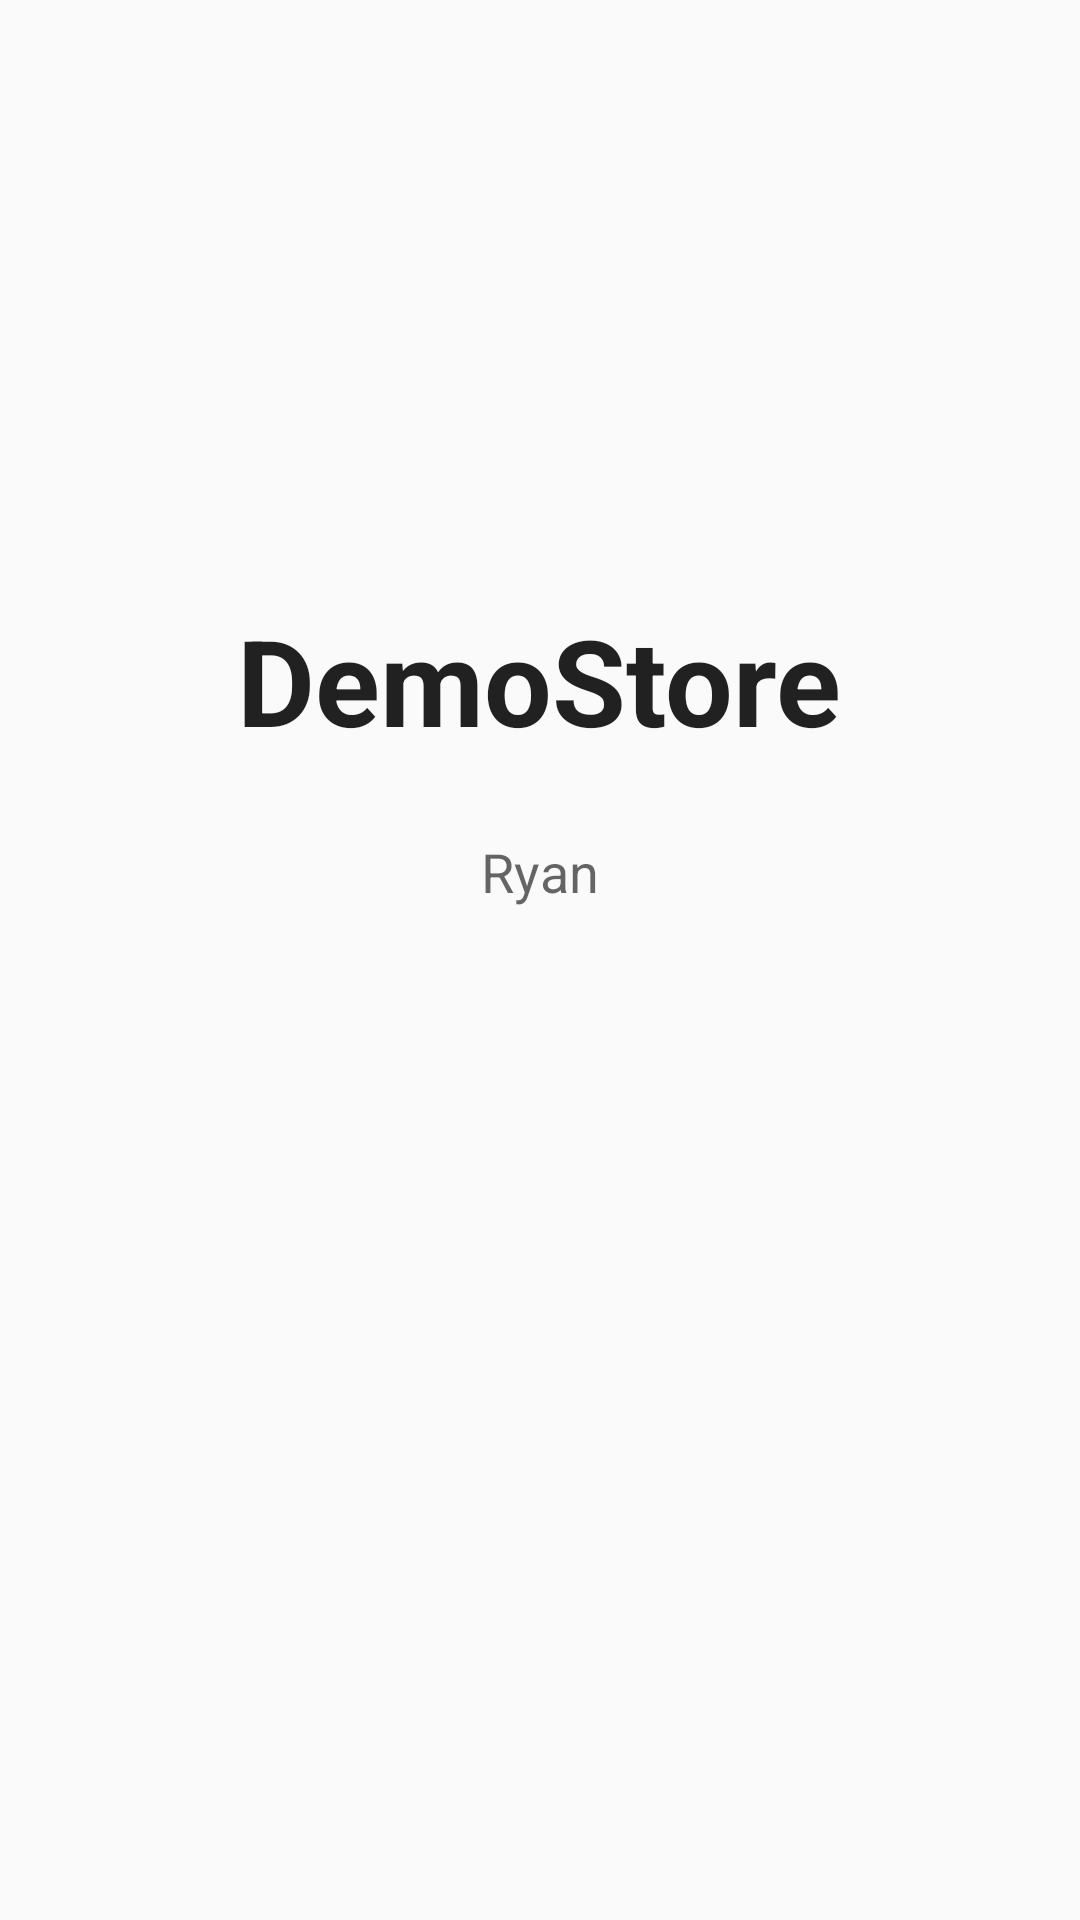

Android layout source for this screen:
<!-- AndroidManifest.xml: application theme BaseTheme -->
<!-- res/layout/activity_about.xml -->
<?xml version="1.0" encoding="utf-8"?>
<LinearLayout xmlns:android="http://schemas.android.com/apk/res/android"
    android:orientation="vertical" android:layout_width="match_parent"
    android:layout_height="match_parent">
    <TextView
        android:layout_width="wrap_content"
        android:layout_height="wrap_content"
        android:textAppearance="?android:attr/textAppearanceLarge"
        android:text="@string/app_name"
        android:textStyle="bold"
        android:layout_marginTop="200dp"
        android:textSize="40sp"
        android:id="@+id/textView"
        android:layout_gravity="center_horizontal"/>

    <TextView
        android:layout_width="wrap_content"
        android:layout_height="wrap_content"
        android:textAppearance="?android:attr/textAppearanceMedium"
        android:text="Ryan"
        android:id="@+id/textView2"
        android:layout_margin="25dp"
        android:layout_gravity="center_horizontal"/>
</LinearLayout>
<!-- resources referenced by this layout -->
<resources>
  <string name="app_name">DemoStore</string>
  <style name="BaseTheme" parent="Theme.AppCompat.Light.NoActionBar">
          
      </style>
</resources>
